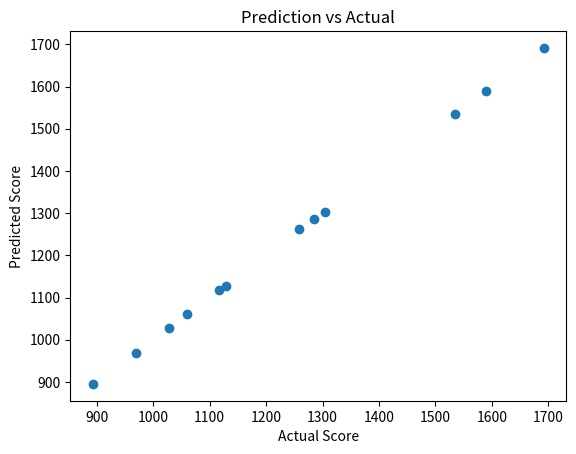

This figure's Python source:
import random
import math
import matplotlib.pyplot as plt

rows = 80
cols = 5

# -------------------------------
# Poisson function
# -------------------------------
def poisson(lam=3):
    L = math.exp(-lam)
    k = 0
    p = 1
    while p > L:
        k += 1
        p *= random.random()
    return k - 1


# -------------------------------
# Grade point conversion
# -------------------------------
def grade_point(mark):

    if mark >= 90:
        return 10
    elif mark >= 80:
        return 9
    elif mark >= 70:
        return 8
    elif mark >= 60:
        return 7
    elif mark >= 50:
        return 6
    elif mark >= 40:
        return 5
    else:
        return 0


# -------------------------------
# Generate marks matrix
# -------------------------------
matrix = []

for _ in range(rows):

    row = []

    for _ in range(cols):

        dist_type = random.choice([0,1,3])

        if dist_type == 0:
            value = int(random.gauss(20,7))
            value = max(0,min(40,value))

        elif dist_type == 1:
            value = random.randint(41,70)

        else:
            value = poisson(3)
            value = 71 + value
            value = max(71,min(95,value))

        row.append(value)

    matrix.append(row)


print("First 5 students marks")
for r in matrix[:5]:
    print(r)


# -------------------------------
# Calculate CGPA
# -------------------------------
cgpa_list = []

for row in matrix:

    gp = [grade_point(m) for m in row]

    cgpa = sum(gp)/len(gp)

    cgpa_list.append(cgpa)


print("\nFirst 5 CGPA values")
for i in range(5):
    print(matrix[i], " -> CGPA:", cgpa_list[i])


# -------------------------------
# Create target y
# -------------------------------
dataset = []

for i,row in enumerate(matrix):

    m1,m2,m3,m4,m5 = row

    noise = random.gauss(0,1)

    y = 3.1*m1 + 4.5*m2 + 5.1*m3 + 6.5*m4 + 6*m5 + noise

    dataset.append([m1,m2,m3,m4,m5,cgpa_list[i],y])


# -------------------------------
# Split dataset
# -------------------------------
random.shuffle(dataset)

train_size = int(0.70*len(dataset))
val_size = int(0.15*len(dataset))

train = dataset[:train_size]
val = dataset[train_size:train_size+val_size]
test = dataset[train_size+val_size:]


X_train = [row[:5] for row in train]
y_train = [row[6] for row in train]

X_test = [row[:5] for row in test]
y_test = [row[6] for row in test]


print("\nTraining size:",len(X_train))
print("Testing size:",len(X_test))


# -------------------------------
# Linear Regression Training
# -------------------------------
weights = [0]*5
bias = 0

lr = 0.00001
epochs = 500


for epoch in range(epochs):

    for i in range(len(X_train)):

        x = X_train[i]
        y = y_train[i]

        # prediction
        y_pred = bias

        for j in range(5):
            y_pred += weights[j]*x[j]

        error = y_pred - y

        # update weights
        for j in range(5):
            weights[j] -= lr*error*x[j]

        bias -= lr*error


print("\nLearned weights:",weights)
print("Learned bias:",bias)


# -------------------------------
# Prediction function
# -------------------------------
def predict(x):

    result = bias

    for i in range(5):
        result += weights[i]*x[i]

    return result


# -------------------------------
# Test predictions
# -------------------------------
predictions = []

for i in range(len(X_test)):

    pred = predict(X_test[i])

    predictions.append(pred)

    print("Marks:",X_test[i],
          " Predicted:",round(pred,2),
          " Actual:",round(y_test[i],2))


# -------------------------------
# Calculate MSE
# -------------------------------
error = 0

for i in range(len(predictions)):
    error += (predictions[i]-y_test[i])**2

mse = error/len(predictions)

print("\nTest MSE:",mse)


# -------------------------------
# Plot Prediction vs Actual
# -------------------------------
plt.scatter(y_test,predictions)

plt.xlabel("Actual Score")
plt.ylabel("Predicted Score")

plt.title("Prediction vs Actual")

plt.show()
